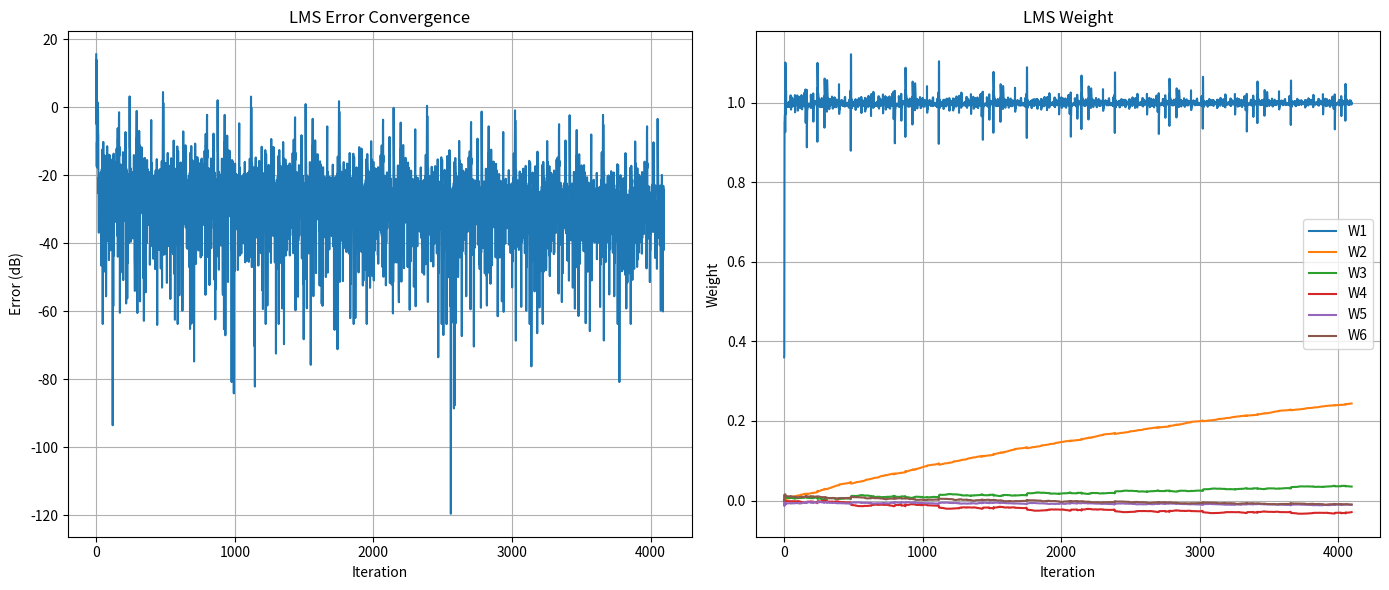

Python code for this plot:
import numpy as np
import matplotlib.pyplot as plt
from dataclasses import dataclass


# ==============================================
# 数据类型定义 (使用dataclass增强可读性)
# ==============================================
@dataclass
class ADCNonidealityParams:
    """Pipeline ADC非理想参数配置"""
    stage_count: int  # 流水线级数
    gain_errors: np.ndarray  # 各级增益误差（标准差）
    offset_errors: np.ndarray  # 各级偏移误差（标准差）
    cap_mismatch: np.ndarray  # 电容失配误差（标准差）
    comp_offset: np.ndarray  # 比较器偏移误差（标准差）


@dataclass
class SignalGenerationParams:
    """信号生成参数配置"""
    sampling_rate_hz: float  # 采样率 (Hz)
    sample_count: int  # 采样点数
    bandwidth_hz: float  # 信号带宽 (Hz)
    tone_count: int  # 子载波数量


# ==============================================
# 模块1: 多音BPSK信号生成
# ==============================================
def generate_multitone_bpsk(params: SignalGenerationParams) -> np.ndarray:
    """
    生成多音BPSK基带信号
    Args:
        params: 信号参数配置对象
    Returns:
        real_signal: 生成的实基带信号
    """
    time_vector = np.arange(params.sample_count) / params.sampling_rate_hz
    freq_bins = np.linspace(-params.bandwidth_hz / 2, params.bandwidth_hz / 2, params.tone_count)
    bpsk_symbols = np.random.choice([-1, 1], size=params.tone_count)

    # 生成复数信号并取实部
    complex_signal = np.sum(
        [symbol * np.exp(2j * np.pi * freq * time_vector)
         for symbol, freq in zip(bpsk_symbols, freq_bins)],
        axis=0
    )
    return np.real(complex_signal)


# ==============================================
# 模块2: 流水线ADC行为模型
# ==============================================
class PipelineADC:
    """流水线ADC行为模型，包含非理想因素"""

    def __init__(self, params: ADCNonidealityParams):
        self.params = params
        self.QUANTIZATION_LEVELS = 4  # 2-bit量化等效电平数

    def convert(self, analog_input: np.ndarray) -> np.ndarray:
        """
        执行ADC转换过程
        Args:
            analog_input: 模拟输入信号
        Returns:
            digital_output: 数字输出信号
        """
        stage_outputs = []
        residual_signal = analog_input.copy()

        for stage in range(self.params.stage_count):
            # 量化过程
            quantized = np.round(residual_signal * self.QUANTIZATION_LEVELS) / self.QUANTIZATION_LEVELS
            quantized += self.params.comp_offset[stage]

            # MDAC输出计算（包含非理想因素）
            residual_signal = (
                                      (residual_signal - quantized) * (2 + self.params.gain_errors[stage])
                                      + self.params.offset_errors[stage]
                              ) * (1 + self.params.cap_mismatch[stage])

            stage_outputs.append(quantized)

        return np.sum(stage_outputs, axis=0)


# ==============================================
# 模块3: LMS校准算法实现
# ==============================================
class LMS_Calibrator:
    """LMS算法校准器"""

    def __init__(self, stage_count: int, learning_rate: float):
        self.weights = np.zeros(stage_count)
        self.LEARNING_RATE = learning_rate

    def update_weights(self, reference_signal: np.ndarray, adc_output: np.ndarray) -> tuple:
        """
        执行权重更新过程
        Args:
            reference_signal: 参考信号（理想输入）
            adc_output: ADC输出信号
        Returns:
            (error_signal, updated_weights): 误差信号和更新后的权重
        """
        error_history = np.zeros_like(reference_signal)
        weight_history = np.zeros((len(reference_signal), len(self.weights)))

        for n in range(len(reference_signal)):
            # 构建特征向量（各stage量化结果）
            features = np.zeros_like(self.weights)
            residual = reference_signal[n]

            for stage in range(len(self.weights)):
                quantized = np.round(residual * 4) / 4
                features[stage] = quantized
                residual = (residual - quantized) * 2  # 理想残差路径

            # LMS核心算法
            estimated = np.dot(self.weights, features)
            error = reference_signal[n] - estimated
            self.weights += self.LEARNING_RATE * error * features

            # 记录过程数据
            error_history[n] = error
            weight_history[n] = self.weights

        return error_history, weight_history


# ==============================================
# 模块4: 可视化模块
# ==============================================
def plot_performance_metrics(errors: np.ndarray, weights_history: np.ndarray) -> None:
    """绘制校准性能指标"""
    plt.figure(figsize=(14, 6))

    # 误差收敛图
    plt.subplot(1, 2, 1)
    plt.plot(10 * np.log10(errors ** 2 + 1e-12))
    plt.title("LMS Error Convergence")
    plt.xlabel("Iteration")
    plt.ylabel("Error (dB)")
    plt.grid(True)

    # 权重收敛图
    plt.subplot(1, 2, 2)
    for stage in range(weights_history.shape[1]):
        plt.plot(weights_history[:, stage], label=f"W{stage + 1}")
    plt.title("LMS Weight")
    plt.xlabel("Iteration")
    plt.ylabel("Weight")
    plt.legend()
    plt.grid(True)

    plt.tight_layout()
    plt.show()


# ==============================================
# 主程序
# ==============================================
if __name__ == "__main__":
    # 初始化随机种子保证可重复性
    np.random.seed(0)

    # 参数配置
    adc_params = ADCNonidealityParams(
        stage_count=6,
        gain_errors=np.random.normal(0, 0.01, 6),
        offset_errors=np.random.normal(0, 0.01, 6),
        cap_mismatch=np.random.normal(0, 0.005, 6),
        comp_offset=np.random.normal(0, 0.005, 6)
    )

    signal_params = SignalGenerationParams(
        sampling_rate_hz=500e6,
        sample_count=4096,
        bandwidth_hz=200e6,
        tone_count=128
    )

    # 信号生成
    ideal_signal = generate_multitone_bpsk(signal_params)

    # ADC转换
    adc = PipelineADC(adc_params)
    adc_output = adc.convert(ideal_signal)

    # LMS校准
    calibrator = LMS_Calibrator(
        stage_count=adc_params.stage_count,
        learning_rate=0.01
    )
    calibration_errors, weight_history = calibrator.update_weights(ideal_signal, adc_output)

    # 结果可视化
    plot_performance_metrics(calibration_errors, weight_history)